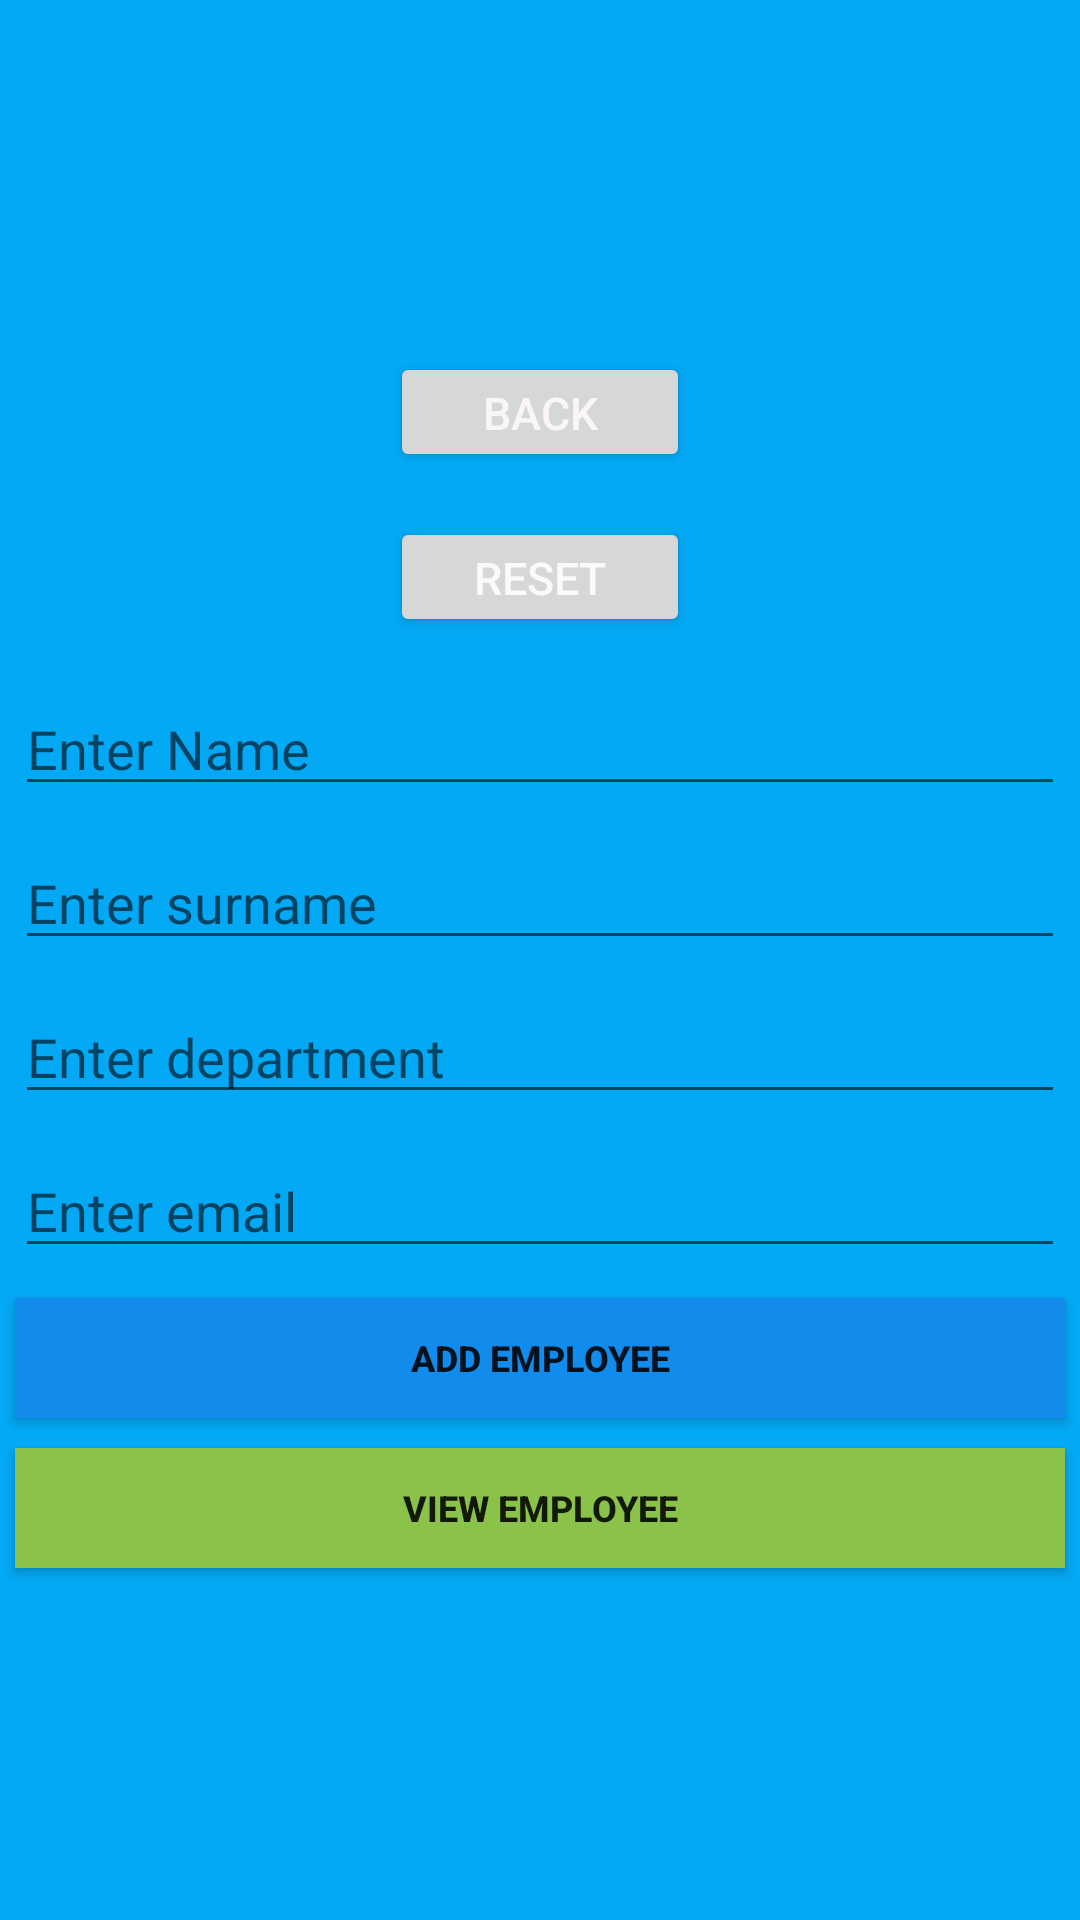

Write the Android layout XML for this screen, with the resource values it uses.
<!-- AndroidManifest.xml: application theme Theme.MyEmpApp -->
<!-- res/layout/activity_add.xml -->
<?xml version="1.0" encoding="utf-8"?>
<LinearLayout xmlns:app="http://schemas.android.com/apk/res-auto"
    xmlns:tools="http://schemas.android.com/tools"
    xmlns:android="http://schemas.android.com/apk/res/android"
    android:layout_width="match_parent"
    android:background="#03A9F4"
    android:orientation="vertical"
    android:gravity="center"
    android:layout_height="match_parent"
    tools:context=".MainActivity">

    <Button
        android:layout_width="100dp"
        android:layout_height="40dp"
        android:text="back"
        android:textSize="15dp"
        android:id="@+id/back"
        android:layout_margin="5dp"
        android:textColor="#FBF6F6" />
    <Button
        android:layout_width="100dp"
        android:layout_height="40dp"
        android:text="reset"
        android:textSize="15dp"
        android:id="@+id/reset"
        android:layout_margin="10dp"
        android:textColor="#FBF9F9" />


    <EditText
        android:id="@+id/editText_name"
        android:layout_margin="5dp"
        android:hint="Enter Name"
        android:layout_width="match_parent"
        android:layout_height="wrap_content"
        tools:ignore="MissingConstraints" />
    <EditText
        android:id="@+id/editText_surname"
        android:layout_margin="5dp"
        android:hint="Enter surname"
        android:layout_width="match_parent"
        android:layout_height="wrap_content"
        tools:ignore="MissingConstraints" />
    <EditText
        android:id="@+id/editText_department"
        android:layout_margin="5dp"
        android:hint="Enter department"
        android:layout_width="match_parent"
        android:layout_height="wrap_content"
        tools:ignore="MissingConstraints" />

    <EditText
        android:id="@+id/editText_email"
        android:layout_margin="5dp"
        android:hint="Enter email"
        android:layout_width="match_parent"
        android:layout_height="wrap_content"
        tools:ignore="MissingConstraints" />


    <Button
        android:textStyle="bold"
        android:layout_margin="5dp"
        android:id="@+id/button_add"
        android:text="Add Employee"
        android:textSize="12dp"
        android:background="#118CED"
        android:layout_width="match_parent"
        android:layout_height="40dp"/>
    <Button
        android:textStyle="bold"
        android:layout_margin="5dp"
        android:id="@+id/button_view"
        android:text="View Employee"
        android:textSize="12dp"
        android:background="#8BC34A"
        android:layout_width="match_parent"
        android:layout_height="40dp"/>



</LinearLayout>
<!-- resources referenced by this layout -->
<resources>
  <style name="Theme.MyEmpApp" parent="Theme.MaterialComponents.DayNight.DarkActionBar">
          
          <item name="colorPrimary">@color/purple_500</item>
          <item name="colorPrimaryVariant">@color/purple_700</item>
          <item name="colorOnPrimary">@color/white</item>
          
          <item name="colorSecondary">@color/teal_200</item>
          <item name="colorSecondaryVariant">@color/teal_700</item>
          <item name="colorOnSecondary">@color/black</item>
          
          <item name="android:statusBarColor" tools:targetApi="l">?attr/colorPrimaryVariant</item>
          
      </style>
  <!-- not gathered from this repository: default colours our renderer supplied (Android Studio template values) -->
  <color name="purple_500">#FF6200EE</color>
  <color name="purple_700">#FF3700B3</color>
  <color name="teal_200">#FF03DAC5</color>
  <color name="teal_700">#FF018786</color>
  <color name="black">#FF000000</color>
  <color name="white">#FFFFFFFF</color>
</resources>
